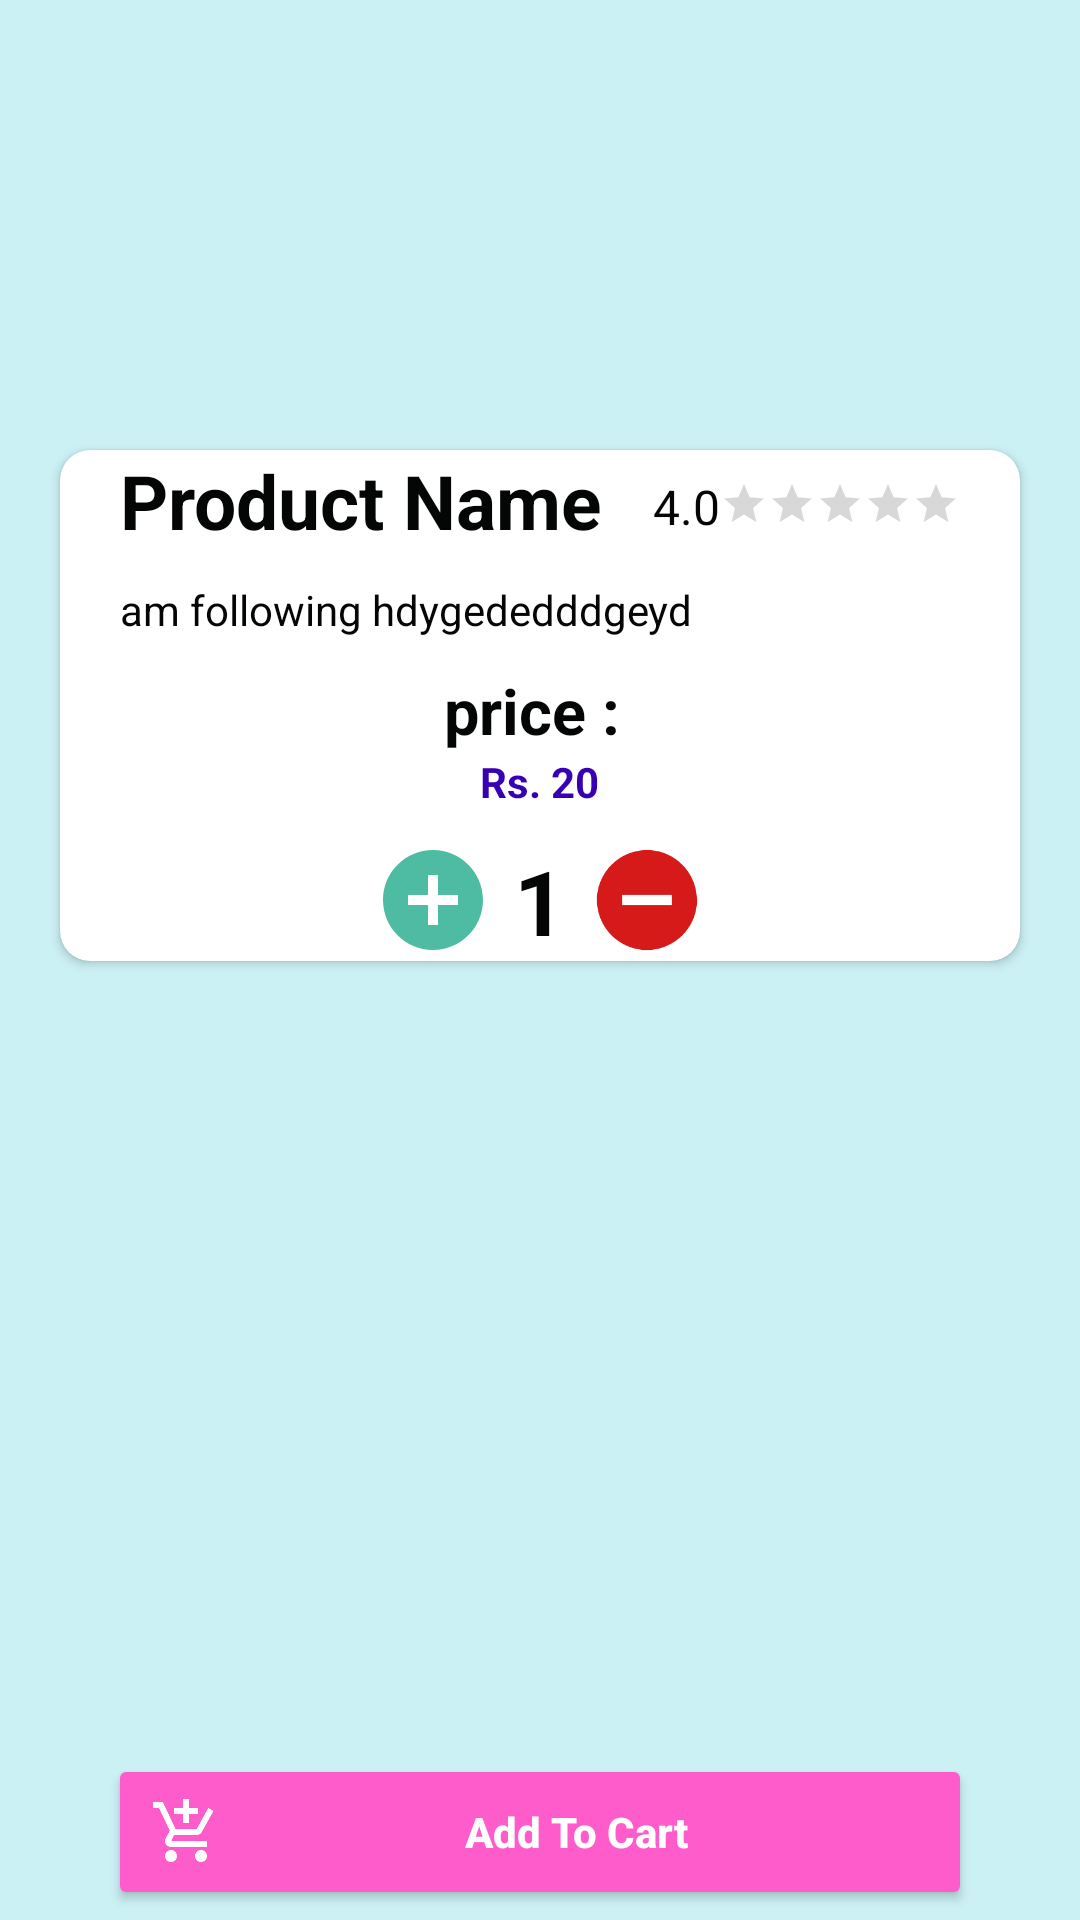

Android layout source for this screen:
<!-- AndroidManifest.xml: application theme Theme.ShivamMart -->
<!-- res/layout/activity_detailed.xml -->
<?xml version="1.0" encoding="utf-8"?>
<androidx.core.widget.NestedScrollView xmlns:android="http://schemas.android.com/apk/res/android"
    xmlns:app="http://schemas.android.com/apk/res-auto"
    xmlns:tools="http://schemas.android.com/tools"
    android:layout_width="match_parent"
    android:layout_height="match_parent"
    tools:context=".activities.DetailedActivity">

    <androidx.constraintlayout.widget.ConstraintLayout
        android:id="@+id/home_layout"
        android:layout_width="match_parent"
        android:layout_height="match_parent"
        android:background="#6B8BE2ED"
        android:orientation="vertical">


    <ImageView
        android:id="@+id/detailed_image"
        android:layout_width="match_parent"
        android:layout_height="200dp"
        android:scaleType="centerCrop"
        android:src="@drawable/ic_baseline_arrow_right_24"
        app:layout_constraintEnd_toEndOf="parent"
        app:layout_constraintStart_toEndOf="parent"
        app:layout_constraintTop_toTopOf="parent" />


    <androidx.cardview.widget.CardView
        android:id="@+id/cardview"
        android:layout_width="match_parent"
        android:layout_height="wrap_content"
        android:layout_marginLeft="20dp"
        android:drawableTint="@color/white"
        android:backgroundTint="@color/white"
        android:layout_marginRight="20dp"
        android:elevation="10dp"
        android:translationY="-50dp"
        app:cardCornerRadius="10dp"
        app:layout_constraintEnd_toEndOf="parent"
        app:layout_constraintStart_toStartOf="parent"
        app:layout_constraintTop_toBottomOf="@id/detailed_image">


        <LinearLayout
            android:layout_width="match_parent"
            android:layout_height="match_parent"
            android:layout_marginLeft="20dp"
            android:drawableTint="@color/white"
            android:layout_marginRight="20dp"
            android:orientation="vertical">

            <RelativeLayout
                android:layout_width="match_parent"
                android:layout_height="wrap_content">

                <TextView
                    android:id="@+id/detailed_name"
                    android:layout_width="wrap_content"
                    android:layout_height="wrap_content"
                    android:text="Product Name"
                    android:textColor="@color/black"
                    android:textSize="25dp"
                    android:textStyle="bold" />

                <TextView
                    android:layout_width="wrap_content"
                    android:layout_height="wrap_content"
                    android:layout_marginTop="8dp"
                    android:layout_toStartOf="@id/rating"
                    android:text="4.0"
                    android:textColor="@color/black"
                    android:textSize="16sp" />

                <RatingBar
                    android:id="@+id/rating"
                    style="?android:attr/ratingBarStyleSmall"
                    android:layout_width="wrap_content"
                    android:layout_height="wrap_content"
                    android:layout_alignParentRight="true"
                    android:layout_marginTop="10dp"
                    android:isIndicator="true"
                    android:numStars="5"
                    android:stepSize="0.1" />

            </RelativeLayout>

            <TextView
                android:id="@+id/detailed_desc"
                android:layout_width="wrap_content"
                android:layout_height="wrap_content"
                android:drawableTint="@color/white"
                android:textColor="@color/black"
                android:layout_marginTop="10dp"
                android:text="am following hdygededddgeyd" />

            <TextView
                android:layout_width="wrap_content"
                android:layout_height="wrap_content"
                android:layout_gravity="center"
                android:layout_marginTop="10dp"
                android:drawableTint="@color/white"
                android:text="price : "
                android:textColor="@color/black"
                android:textSize="21sp"
                android:textStyle="bold" />

            <LinearLayout
                android:layout_width="match_parent"
                android:layout_height="wrap_content"
                android:gravity="center"
                android:orientation="horizontal">

                <TextView

                    android:layout_width="wrap_content"
                    android:layout_height="wrap_content"
                    android:text="Rs. "
                    android:drawableTint="@color/white"
                    android:textColor="@color/purple_700"
                    android:textStyle="bold" />

                <TextView
                    android:id="@+id/detailed_price"
                    android:layout_width="wrap_content"
                    android:layout_height="wrap_content"
                    android:text="20"
                    android:drawableTint="@color/white"
                    android:textColor="@color/purple_700"
                    android:textStyle="bold" />


            </LinearLayout>

            <LinearLayout
                android:layout_width="match_parent"
                android:layout_height="wrap_content"
                android:layout_marginTop="10dp"
                android:gravity="center_horizontal"
                android:orientation="horizontal">

                <ImageView
                    android:id="@+id/add_item"
                    android:layout_width="40dp"
                    android:layout_height="40dp"
                    android:layout_marginRight="7dp"
                    android:src="@drawable/ic_baseline_add_circle_24" />

                <TextView
                    android:id="@+id/quantity"
                    android:layout_width="wrap_content"
                    android:layout_height="wrap_content"
                    android:text="1"
                    android:gravity="center"
                    android:textColor="@color/black"
                    android:textSize="30sp"
                    android:textStyle="bold" />

                <ImageView
                    android:id="@+id/remove_item"
                    android:layout_width="40dp"
                    android:layout_height="40dp"
                    android:layout_marginLeft="7dp"
                    android:src="@drawable/ic_baseline_remove_circle_24" />


            </LinearLayout>
        </LinearLayout>

    </androidx.cardview.widget.CardView>


    <Button
        android:id="@+id/add_to_cart"
        android:layout_width="0dp"
        android:layout_height="wrap_content"
        android:backgroundTint="@color/pink"
        android:drawableLeft="@drawable/ic_baseline_add_shopping_cart_24"
        android:drawableTint="@color/white"
        android:padding="14dp"
        android:text="Add To Cart"
        android:textAllCaps="false"
        android:textColor="@color/white"
        android:textStyle="bold"
        app:layout_constraintBottom_toBottomOf="parent"
        app:layout_constraintEnd_toEndOf="parent"
        app:layout_constraintStart_toStartOf="parent"
        app:layout_constraintTop_toBottomOf="@+id/cardview"
        app:layout_constraintVertical_bias="0.817"
        app:layout_constraintWidth_percent=".8" />

    <Button
        android:id="@+id/buy_now"
        app:layout_constraintVertical_bias="1"
        android:backgroundTint="@color/blue"
        android:drawableTint="@color/white"
        android:layout_width="0dp"
        android:layout_height="wrap_content"
        android:drawableLeft="@drawable/ic_baseline_shopping_cart_24"
        android:padding="14dp"
        android:text="Buy Now"
        android:textColor="@color/white"
        android:textAllCaps="false"
        android:textStyle="bold"
        app:layout_constraintBottom_toBottomOf="parent"
        app:layout_constraintEnd_toEndOf="parent"
        app:layout_constraintStart_toStartOf="parent"
        app:layout_constraintTop_toBottomOf="@+id/add_to_cart"
        app:layout_constraintWidth_percent=".8" />
    </androidx.constraintlayout.widget.ConstraintLayout>
</androidx.core.widget.NestedScrollView>
<!-- resources referenced by this layout -->
<resources>
  <color name="black">#040505</color>
  <color name="blue">#00f0ff</color>
  <color name="pink">#ff5ccb</color>
  <color name="purple_700">#FF3700B3</color>
  <color name="white">#FFFFFFFF</color>
  <!-- drawable ic_baseline_add_circle_24 (drawable) -->
  <vector android:height="24dp" android:tint="#4DBCA2"
      android:viewportHeight="24" android:viewportWidth="24"
      android:width="24dp" xmlns:android="http://schemas.android.com/apk/res/android">
      <path android:fillColor="@android:color/white" android:pathData="M12,2C6.48,2 2,6.48 2,12s4.48,10 10,10 10,-4.48 10,-10S17.52,2 12,2zM17,13h-4v4h-2v-4L7,13v-2h4L11,7h2v4h4v2z"/>
  </vector>
  <!-- drawable ic_baseline_add_shopping_cart_24 (drawable) -->
  <vector android:height="24dp" android:tint="#695F5F"
      android:viewportHeight="24" android:viewportWidth="24"
      android:width="24dp" xmlns:android="http://schemas.android.com/apk/res/android">
      <path android:fillColor="@android:color/white" android:pathData="M11,9h2L13,6h3L16,4h-3L13,1h-2v3L8,4v2h3v3zM7,18c-1.1,0 -1.99,0.9 -1.99,2S5.9,22 7,22s2,-0.9 2,-2 -0.9,-2 -2,-2zM17,18c-1.1,0 -1.99,0.9 -1.99,2s0.89,2 1.99,2 2,-0.9 2,-2 -0.9,-2 -2,-2zM7.17,14.75l0.03,-0.12 0.9,-1.63h7.45c0.75,0 1.41,-0.41 1.75,-1.03l3.86,-7.01L19.42,4h-0.01l-1.1,2 -2.76,5L8.53,11l-0.13,-0.27L6.16,6l-0.95,-2 -0.94,-2L1,2v2h2l3.6,7.59 -1.35,2.45c-0.16,0.28 -0.25,0.61 -0.25,0.96 0,1.1 0.9,2 2,2h12v-2L7.42,15c-0.13,0 -0.25,-0.11 -0.25,-0.25z"/>
  </vector>
  <!-- drawable ic_baseline_remove_circle_24 (drawable) -->
  <vector android:height="24dp" android:tint="#D61919"
      android:viewportHeight="24" android:viewportWidth="24"
      android:width="24dp" xmlns:android="http://schemas.android.com/apk/res/android">
      <path android:fillColor="@android:color/white" android:pathData="M12,2C6.48,2 2,6.48 2,12s4.48,10 10,10 10,-4.48 10,-10S17.52,2 12,2zM17,13L7,13v-2h10v2z"/>
  </vector>
  <style name="Theme.ShivamMart" parent="Theme.AppCompat.Light.DarkActionBar">
          
          <item name="colorPrimary">@color/blue</item>
          <item name="colorPrimaryVariant">@color/pink</item>
          <item name="colorOnPrimary">@color/white</item>
          
          <item name="colorSecondary">@color/teal_200</item>
          <item name="colorSecondaryVariant">@color/teal_700</item>
          <item name="colorOnSecondary">@color/black</item>
          
          <item name="android:statusBarColor" tools:targetApi="l">?attr/colorPrimaryVariant</item>
          
      </style>
  <color name="teal_200">#FF03DAC5</color>
  <color name="teal_700">#FF018786</color>
</resources>
